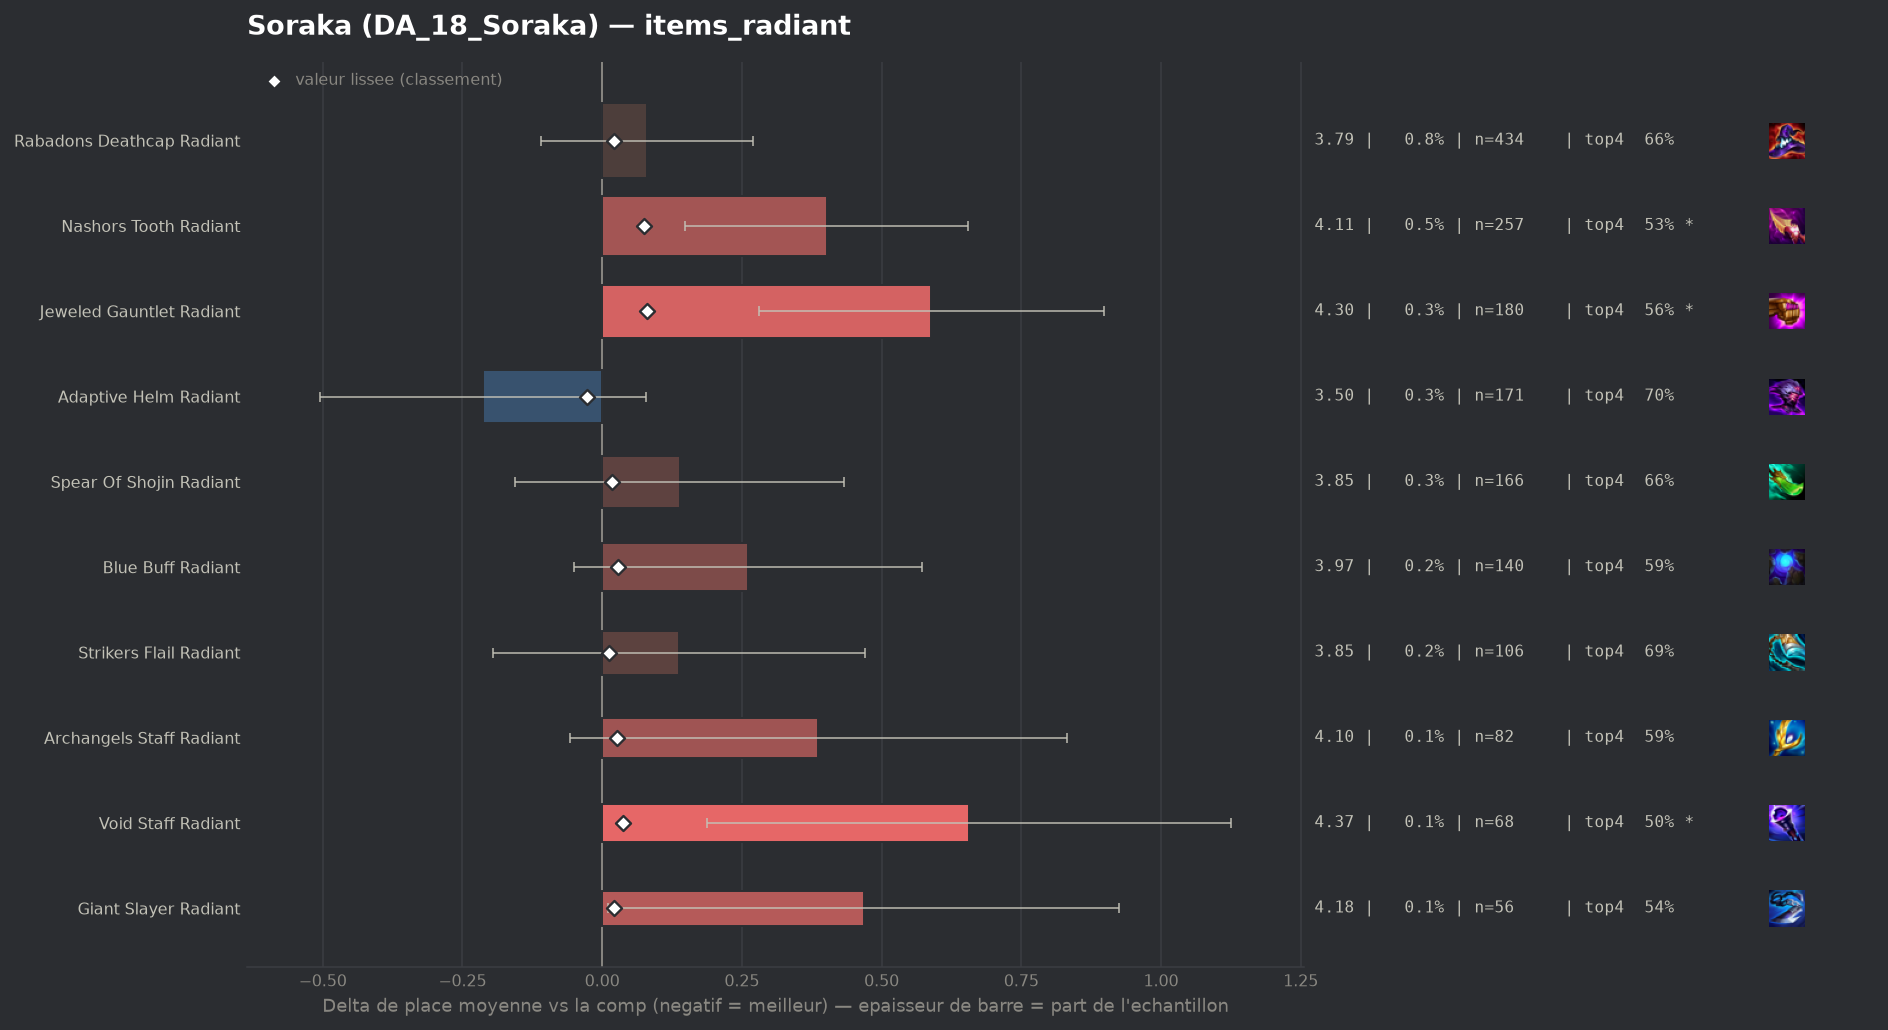

Data behind this chart, as committed beside it:
group, label, n, share, avg_place, shrunk_avg, score, d_avg, d_avg_pess, impact, d_top4, win, top2, top4, sd, z, p, significant
populaire, Adaptive Helm Radiant, 171, 0.003042, 3.497, 3.683, -0.028, -0.214, 0.0, 0.0001, 0.0451, 0.1754, 0.3626, 0.7018, 1.942, -1.44, 0.1507, False
populaire, Strikers Flail Radiant, 106, 0.001886, 3.849, 3.723, 0.012, 0.138, 0.0, -0.0, 0.032, 0.0849, 0.2453, 0.6887, 1.747, 0.81, 0.4159, False
, Hextech Gunblade Radiant, 51, 0.0009073, 4.078, 3.727, 0.016, 0.368, 0.0, -0.0, -0.0881, 0.1373, 0.3333, 0.5686, 2.248, 1.17, 0.243, False
populaire, Spear Of Shojin Radiant, 166, 0.002953, 3.849, 3.729, 0.018, 0.139, 0.0, -0.0001, 0.006, 0.1145, 0.2651, 0.6627, 1.931, 0.92, 0.356, False
populaire, Giant Slayer Radiant, 56, 0.0009962, 4.179, 3.733, 0.022, 0.468, 0.011, -0.0, -0.121, 0.0714, 0.1607, 0.5357, 1.743, 2.01, 0.04481, False
populaire, Rabadons Deathcap Radiant, 434, 0.007721, 3.79, 3.733, 0.022, 0.08, 0.0, -0.0002, -0.0, 0.1475, 0.3203, 0.6567, 2.007, 0.82, 0.411, False
populaire, Archangels Staff Radiant, 82, 0.001459, 4.098, 3.737, 0.026, 0.387, 0.0, -0.0, -0.0713, 0.1341, 0.2561, 0.5854, 2.052, 1.71, 0.08808, False
populaire, Blue Buff Radiant, 140, 0.002491, 3.971, 3.74, 0.029, 0.261, 0.0, -0.0001, -0.0638, 0.0786, 0.2643, 0.5929, 1.874, 1.64, 0.1004, False
populaire, Void Staff Radiant, 68, 0.00121, 4.368, 3.748, 0.037, 0.657, 0.188, -0.0, -0.1567, 0.0588, 0.25, 0.5, 1.97, 2.75, 0.00599, True
populaire, Nashors Tooth Radiant, 257, 0.004572, 4.113, 3.786, 0.075, 0.402, 0.149, -0.0003, -0.1275, 0.1245, 0.284, 0.5292, 2.061, 3.12, 0.00181, True
populaire, Jeweled Gauntlet Radiant, 180, 0.003202, 4.3, 3.792, 0.081, 0.589, 0.28, -0.0003, -0.0956, 0.0778, 0.2556, 0.5611, 2.113, 3.74, 0.00019, True
